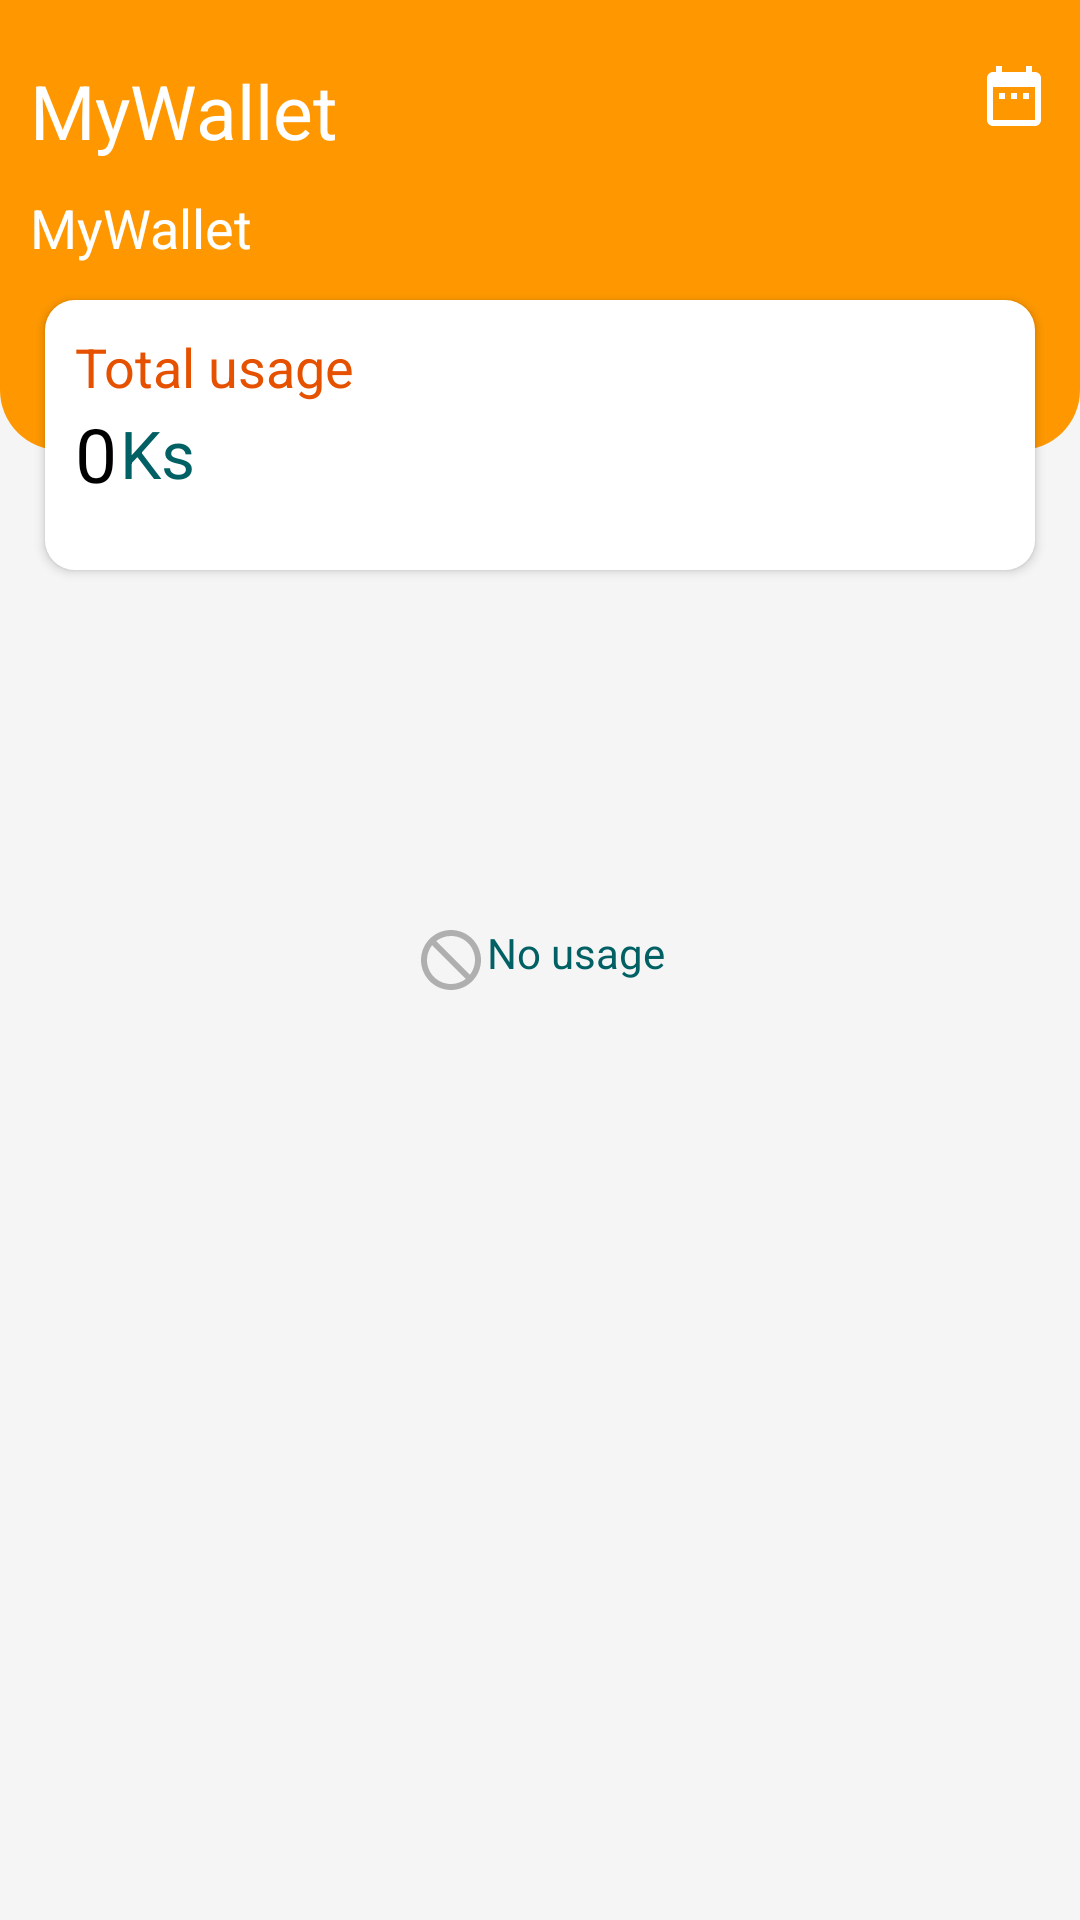

Layout XML and referenced resources for this Android screen:
<!-- AndroidManifest.xml: application theme AppTheme -->
<!-- res/layout/fragment_home.xml -->
<?xml version="1.0" encoding="utf-8"?>
<RelativeLayout xmlns:android="http://schemas.android.com/apk/res/android"
    xmlns:tools="http://schemas.android.com/tools"
    android:layout_width="match_parent"
    android:layout_height="match_parent"
    tools:context=".Fragment.HomeFragment">

    <TextView
        android:id="@+id/hidden_date"
        android:visibility="invisible"
        android:layout_width="wrap_content"
        android:layout_height="wrap_content"/>

    <RelativeLayout
        android:id="@+id/main_top_layout"
        android:layout_width="match_parent"
        android:layout_height="match_parent"
        android:background="@color/colorGreyBg">

            <RelativeLayout
                android:layout_width="match_parent"
                android:layout_height="150dp"
                android:background="@drawable/home_top_layout_style">

                <TextView
                    android:id="@+id/top_title"
                    android:layout_width="wrap_content"
                    android:layout_height="wrap_content"
                    android:layout_alignParentStart="true"
                    android:layout_marginStart="10dp"
                    android:layout_marginTop="20dp"
                    android:textSize="25sp"
                    android:textColor="@color/colorWhite"
                    android:text="@string/app_name"/>

                <TextView
                    android:id="@+id/date_title"
                    android:layout_below="@id/top_title"
                    android:layout_width="wrap_content"
                    android:layout_height="wrap_content"
                    android:layout_alignParentStart="true"
                    android:layout_marginStart="10dp"
                    android:layout_marginTop="10dp"
                    android:textSize="18sp"
                    android:textColor="@color/colorWhite"
                    android:text="@string/app_name"/>

                <ImageView
                    android:id="@+id/add_new_category"
                    android:layout_toStartOf="@id/range_date"
                    android:layout_width="wrap_content"
                    android:layout_height="wrap_content"
                    android:src="@drawable/ic_add_black_24dp"
                    android:layout_marginTop="20dp"
                    android:layout_marginEnd="20dp"/>

                <ImageView
                    android:id="@+id/range_date"
                    android:layout_width="wrap_content"
                    android:layout_height="wrap_content"
                    android:src="@drawable/ic_date_range_black_24dp"
                    android:layout_alignParentEnd="true"
                    android:layout_marginTop="20dp"
                    android:layout_marginEnd="10dp"/>

            </RelativeLayout>

            <RelativeLayout
                android:id="@+id/balance_layout"
                android:layout_width="match_parent"
                android:layout_height="90dp"
                android:layout_marginStart="15dp"
                android:layout_marginEnd="15dp"
                android:background="@drawable/report_balance_layout_style"
                android:layout_marginTop="100dp"
                android:elevation="2dp"
                android:padding="10dp">

                <TextView
                    android:id="@+id/balance_title"
                    android:layout_width="wrap_content"
                    android:layout_height="wrap_content"
                    android:text="@string/total_usage"
                    android:textColor="@color/colorAccent"
                    android:textSize="18sp"/>

                <RelativeLayout
                    android:layout_width="wrap_content"
                    android:layout_height="wrap_content"
                    android:layout_below="@+id/balance_title">

                    <TextView
                        android:layout_centerVertical="true"
                        android:id="@+id/all_total_usage_amount"
                        android:layout_width="wrap_content"
                        android:layout_height="wrap_content"
                        android:textSize="25sp"
                        android:textColor="@color/colorBlack"
                        android:text="@string/total_usage_amount"/>

                    <TextView
                        android:layout_centerVertical="true"
                        android:textSize="22sp"
                        android:layout_width="wrap_content"
                        android:layout_height="wrap_content"
                        android:layout_toEndOf="@id/all_total_usage_amount"
                        android:layout_marginStart="1dp"
                        android:textColor="@color/colorCyan"
                        android:text="@string/currency_unit"/>

                </RelativeLayout>

            </RelativeLayout>

        <RelativeLayout
            android:id="@+id/category_grid_layout"
            android:layout_marginStart="10dp"
            android:layout_marginEnd="10dp"
            android:layout_below="@id/balance_layout"
            android:layout_marginTop="20dp"
            android:layout_width="match_parent"
            android:layout_height="wrap_content">

            <GridView
                android:id="@+id/category_list_grid"
                android:layout_width="match_parent"
                android:layout_height="wrap_content"
                android:verticalSpacing="20dp"
                android:numColumns="3"
                android:scrollbarThumbVertical="@android:color/transparent"/>

        </RelativeLayout>

    </RelativeLayout>

    <RelativeLayout
        android:id="@+id/category_detail_layout"
        android:layout_width="match_parent"
        android:layout_height="match_parent"
        android:background="@color/colorGreyBg"
        android:visibility="invisible">

    <RelativeLayout
        android:layout_width="match_parent"
        android:layout_height="150dp"
        android:background="@drawable/home_top_layout_style">

        <TextView
            android:id="@+id/top_category_title"
            android:layout_width="wrap_content"
            android:layout_height="wrap_content"
            android:layout_alignParentStart="true"
            android:layout_marginStart="10dp"
            android:layout_marginTop="20dp"
            android:textSize="25sp"
            android:textColor="@color/colorWhite"
            android:text="@string/app_name"/>

        <TextView
            android:id="@+id/date_category_title"
            android:layout_below="@id/top_category_title"
            android:layout_width="wrap_content"
            android:layout_height="wrap_content"
            android:layout_alignParentStart="true"
            android:layout_marginStart="10dp"
            android:layout_marginTop="10dp"
            android:textSize="18sp"
            android:textColor="@color/colorWhite"
            android:text="@string/app_name"/>

        <ImageView
            android:id="@+id/add_new_item"
            android:layout_toStartOf="@id/item_range_date"
            android:layout_width="wrap_content"
            android:layout_height="wrap_content"
            android:src="@drawable/ic_add_black_24dp"
            android:layout_marginTop="20dp"
            android:layout_marginEnd="20dp"/>

        <ImageView
            android:id="@+id/item_range_date"
            android:layout_width="wrap_content"
            android:layout_height="wrap_content"
            android:src="@drawable/ic_date_range_black_24dp"
            android:layout_alignParentEnd="true"
            android:layout_marginTop="20dp"
            android:layout_marginEnd="10dp"/>

    </RelativeLayout>
        <RelativeLayout
            android:id="@+id/category_balance_layout"
            android:layout_width="match_parent"
            android:layout_height="90dp"
            android:layout_marginStart="15dp"
            android:layout_marginEnd="15dp"
            android:background="@drawable/report_balance_layout_style"
            android:layout_marginTop="100dp"
            android:elevation="2dp"
            android:padding="10dp">

            <TextView
                android:id="@+id/category_balance_title"
                android:layout_width="wrap_content"
                android:layout_height="wrap_content"
                android:text="@string/total_usage"
                android:textColor="@color/colorAccent"
                android:textSize="18sp"/>

            <RelativeLayout
                android:layout_width="wrap_content"
                android:layout_height="wrap_content"
                android:layout_below="@+id/category_balance_title">
                <TextView
                    android:layout_centerVertical="true"
                    android:id="@+id/all_item_usage_amount"
                    android:layout_width="wrap_content"
                    android:layout_height="wrap_content"
                    android:textSize="25sp"
                    android:textColor="@color/colorBlack"
                    android:text="@string/total_usage_amount"/>

                <TextView
                    android:layout_centerVertical="true"
                    android:textSize="22sp"
                    android:layout_width="wrap_content"
                    android:layout_height="wrap_content"
                    android:layout_toEndOf="@id/all_item_usage_amount"
                    android:layout_marginStart="1dp"
                    android:textColor="@color/colorCyan"
                    android:text="@string/currency_unit"/>

            </RelativeLayout>

        </RelativeLayout>

        <RelativeLayout
            android:layout_marginStart="10dp"
            android:layout_marginEnd="10dp"
            android:layout_below="@id/category_balance_layout"
            android:layout_marginTop="20dp"
            android:layout_width="match_parent"
            android:layout_height="wrap_content">

            <android.support.v7.widget.RecyclerView
                android:id="@+id/item_list_recycler"
                android:layout_width="match_parent"
                android:layout_height="wrap_content"
                android:scrollbarThumbVertical="@android:color/transparent"/>

        </RelativeLayout>

    </RelativeLayout>

    <TextView
        android:id="@+id/no_usage_for_today"
        android:layout_width="wrap_content"
        android:layout_height="wrap_content"
        android:text="@string/no_usage"
        android:layout_centerInParent="true"
        android:textSize="14sp"
        android:textColor="@color/colorCyan"
        android:drawableLeft="@drawable/ic_no_usage"/>

</RelativeLayout>
<!-- resources referenced by this layout -->
<resources>
  <color name="colorAccent">#E65100</color>
  <color name="colorBlack">#000000</color>
  <color name="colorCyan">#006064</color>
  <color name="colorGreyBg">#F5F5F5</color>
  <color name="colorWhite">#FFFFFF</color>
  <!-- drawable home_top_layout_style (drawable) -->
  <?xml version="1.0" encoding="utf-8"?>
  <shape xmlns:android="http://schemas.android.com/apk/res/android"
      android:shape="rectangle">
  
      <solid
          android:color="@color/colorPrimary"/>
  
      <corners
          android:bottomLeftRadius="20dp"
          android:bottomRightRadius="20dp"/>
  
  </shape>
  <!-- drawable ic_date_range_black_24dp (drawable) -->
  <vector android:height="24dp"
      android:viewportHeight="24.0" android:viewportWidth="24.0"
      android:width="24dp" xmlns:android="http://schemas.android.com/apk/res/android">
      <path android:fillColor="#FFFFFF" android:pathData="M9,11L7,11v2h2v-2zM13,11h-2v2h2v-2zM17,11h-2v2h2v-2zM19,4h-1L18,2h-2v2L8,4L8,2L6,2v2L5,4c-1.11,0 -1.99,0.9 -1.99,2L3,20c0,1.1 0.89,2 2,2h14c1.1,0 2,-0.9 2,-2L21,6c0,-1.1 -0.9,-2 -2,-2zM19,20L5,20L5,9h14v11z"/>
  </vector>
  <!-- drawable ic_no_usage (drawable) -->
  <vector android:height="24dp" android:tint="#AFAFAF"
      android:viewportHeight="24.0" android:viewportWidth="24.0"
      android:width="24dp" xmlns:android="http://schemas.android.com/apk/res/android">
      <path android:fillColor="#FF000000" android:pathData="M12,2C6.48,2 2,6.48 2,12s4.48,10 10,10 10,-4.48 10,-10S17.52,2 12,2zM12,20c-4.42,0 -8,-3.58 -8,-8 0,-1.85 0.63,-3.55 1.69,-4.9L16.9,18.31C15.55,19.37 13.85,20 12,20zM18.31,16.9L7.1,5.69C8.45,4.63 10.15,4 12,4c4.42,0 8,3.58 8,8 0,1.85 -0.63,3.55 -1.69,4.9z"/>
  </vector>
  <!-- drawable report_balance_layout_style (drawable) -->
  <?xml version="1.0" encoding="utf-8"?>
  <shape xmlns:android="http://schemas.android.com/apk/res/android"
      android:shape="rectangle">
  
      <solid
          android:color="@color/colorWhite"/>
  
      <corners
          android:radius="10dp"
          />
  
  </shape>
  <string name="app_name">MyWallet</string>
  <string name="currency_unit">Ks</string>
  <string name="no_usage">No usage</string>
  <string name="total_usage">Total usage</string>
  <string name="total_usage_amount">0</string>
  <style name="AppTheme" parent="Theme.AppCompat.Light.DarkActionBar">
          
          <item name="colorPrimary">@color/colorPrimary</item>
          <item name="colorPrimaryDark">@color/colorPrimaryDark</item>
          <item name="colorAccent">@color/colorAccent</item>
      </style>
  <color name="colorPrimary">#FF9800</color>
  <color name="colorPrimaryDark">#EF6C00</color>
</resources>
